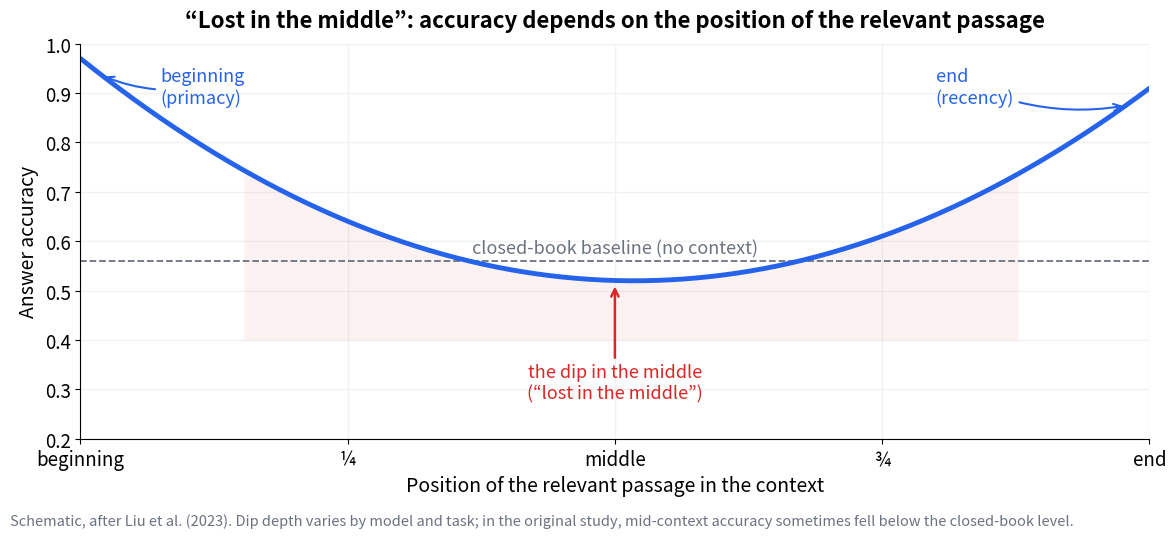

Reproduce this figure in Python. (Note: this script raises an exception after producing the figure.)
"""Figure: "Lost in the middle" — answer accuracy vs. position of the
relevant passage in the context window (schematic, after Liu et al. 2023).

Self-contained: matplotlib + numpy only, DejaVu Sans (matplotlib default).
"""

from pathlib import Path
import matplotlib
matplotlib.use("Agg")
import matplotlib.pyplot as plt
import numpy as np

# ---------------------------------------------------------------- palette
BLUE = "#2563eb"    # main curve + primacy/recency annotations
RED = "#dc2626"     # dip annotation + shaded degradation band
GRAY = "#6b7280"    # closed-book baseline + footnote
GRID = "#f1f1f1"    # gridlines

# ---------------------------------------------------------------- data
# U-shaped accuracy curve: parabola anchored at
#   f(0) = 0.97 (primacy), min f(h) = 0.52, f(1) = 0.91 (recency)
H_MIN = 0.518       # position of the trough (slightly right of center)
K_MIN = 0.52        # accuracy at the trough
A = (0.97 - K_MIN) / H_MIN**2

x = np.linspace(0.0, 1.0, 400)
acc = K_MIN + A * (x - H_MIN) ** 2

CLOSED_BOOK = 0.56  # closed-book (no-context) accuracy level

# ---------------------------------------------------------------- figure
fig, ax = plt.subplots(figsize=(11.77, 5.36), dpi=150)

ax.set_xlim(0.0, 1.0)  # curve starts flush with the y-axis spine, as in the original
ax.set_ylim(0.2, 1.0)

# grid under everything; the original has no vertical gridline at x = 0
ax.set_axisbelow(True)
ax.grid(True, color=GRID, linewidth=1.0)
ax.set_xticks([0.0, 0.25, 0.5, 0.75, 1.0])
ax.set_xticklabels(["beginning", "¼", "middle", "¾", "end"],
                   fontsize=13.5)
ax.set_yticks(np.arange(0.2, 1.01, 0.1))
ax.tick_params(axis="y", labelsize=13.5)
fig.canvas.draw()  # materialize gridlines before hiding the x=0 one
ax.xaxis.get_gridlines()[0].set_visible(False)

ax.spines["top"].set_visible(False)
ax.spines["right"].set_visible(False)

# shaded degradation band: from y = 0.4 up to the curve, mid-context only
band = (x >= 0.152) & (x <= 0.878)
ax.fill_between(x, 0.4, acc, where=band, color=RED, alpha=0.06, linewidth=0)

# closed-book baseline
ax.axhline(CLOSED_BOOK, color=GRAY, linewidth=1.3, linestyle="--")
ax.text(0.5, CLOSED_BOOK + 0.008, "closed-book baseline (no context)",
        ha="center", va="bottom", fontsize=13, color=GRAY)

# main curve
ax.plot(x, acc, color=BLUE, linewidth=3.5, solid_capstyle="round")

# annotations: primacy / recency (blue), mid-context dip (red)
ax.annotate("beginning\n(primacy)",
            xy=(0.02, K_MIN + A * (0.02 - H_MIN) ** 2),
            xytext=(0.075, 0.952), fontsize=13, color=BLUE,
            ha="left", va="top",
            arrowprops=dict(arrowstyle="->", color=BLUE, lw=1.5,
                            connectionstyle="arc3,rad=-0.15"))
ax.annotate("end\n(recency)",
            xy=(0.978, K_MIN + A * (0.978 - H_MIN) ** 2),
            xytext=(0.80, 0.952), fontsize=13, color=BLUE,
            ha="left", va="top",
            arrowprops=dict(arrowstyle="->", color=BLUE, lw=1.5,
                            connectionstyle="arc3,rad=0.15"))
ax.annotate("the dip in the middle\n(“lost in the middle”)",
            xy=(0.5, 0.514),
            xytext=(0.5, 0.353), fontsize=13, color=RED,
            ha="center", va="top",
            arrowprops=dict(arrowstyle="->", color=RED, lw=1.8))

# titles and labels
ax.set_title("“Lost in the middle”: accuracy depends on"
             " the position of the relevant passage",
             fontsize=16, fontweight="bold", pad=12)
ax.set_xlabel("Position of the relevant passage in the context", fontsize=14)
ax.set_ylabel("Answer accuracy", fontsize=14)

# footnote
fig.text(0.005, 0.005,
         "Schematic, after Liu et al. (2023). Dip depth varies by model"
         " and task; in the original study, mid-context accuracy sometimes"
         " fell below the closed-book level.",
         ha="left", va="bottom", fontsize=10.5, color=GRAY)

fig.tight_layout(rect=(0, 0.04, 1, 1))

fig.savefig(Path(__file__).resolve().parents[2] / "book" / "images" / "fig_context_ucurve.png", dpi=150, bbox_inches='tight')
